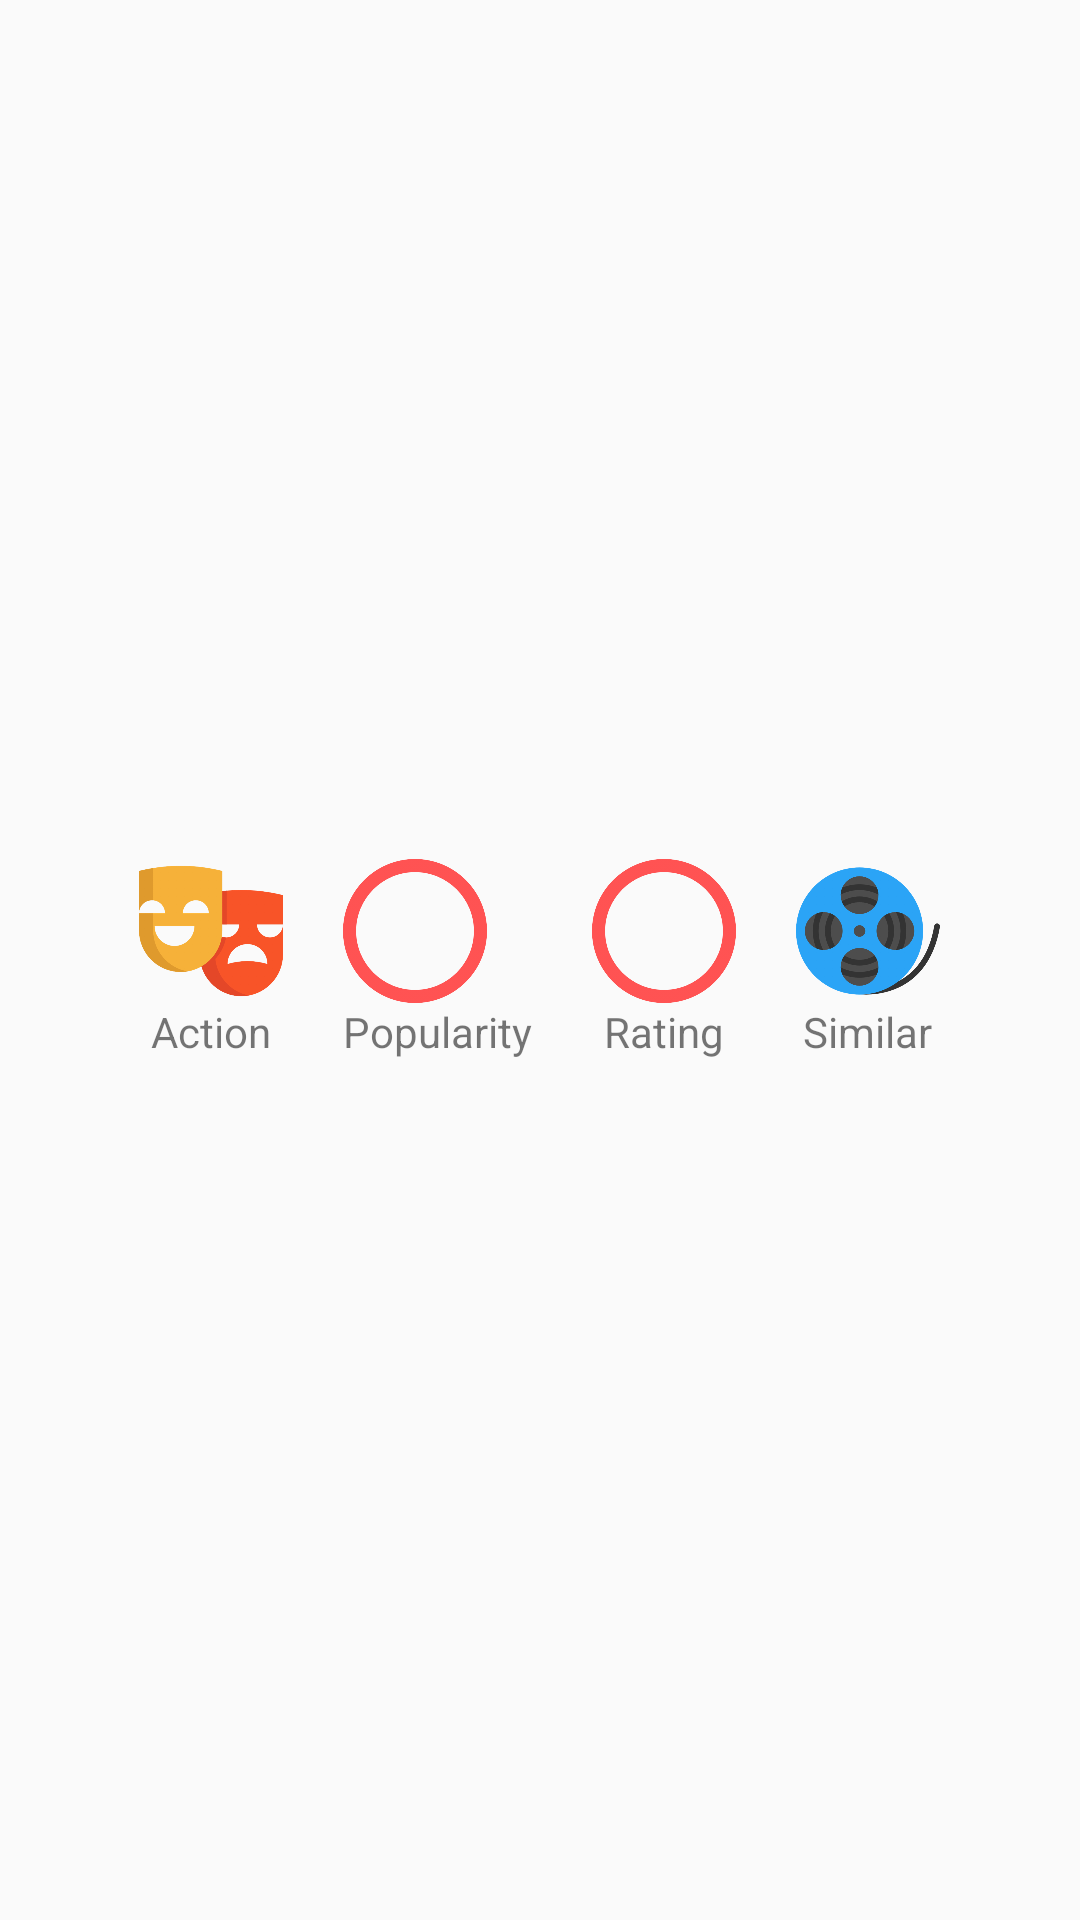

Write the Android layout XML for this screen, with the resource values it uses.
<!-- AndroidManifest.xml: application theme AppTheme -->
<!-- res/layout/movie_details_include.xml -->
<?xml version="1.0" encoding="utf-8"?>
<LinearLayout xmlns:android="http://schemas.android.com/apk/res/android"
    android:orientation="horizontal"
    android:layout_width="match_parent"
    android:layout_height="wrap_content"
    android:gravity="center">
    <LinearLayout
        android:layout_width="wrap_content"
        android:layout_height="wrap_content"
        android:orientation="vertical"
        android:layout_margin="10dp">
        <ImageView
            android:layout_width="@dimen/details_icons_width"
            android:layout_height="@dimen/details_icons_height"
            android:layout_gravity="center"
            android:src="@drawable/masks"/>
        <TextView
            android:id="@+id/genre_text"
            android:layout_width="wrap_content"
            android:layout_height="wrap_content"
            android:layout_gravity="center"
            android:text="Action"/>
    </LinearLayout>

    <LinearLayout
        android:layout_width="wrap_content"
        android:layout_height="wrap_content"
        android:orientation="vertical"
        android:layout_margin="10dp">
        <RelativeLayout
            android:layout_width="wrap_content"
            android:layout_height="wrap_content">
        <ImageView
            android:layout_width="@dimen/details_icons_width"
            android:layout_height="@dimen/details_icons_height"
            android:layout_gravity="center"
            android:src="@drawable/circle"
            android:tint="@color/colorAccent"/>
            <TextView
                android:id="@+id/popularity_text"
                android:layout_width="wrap_content"
                android:layout_height="wrap_content"
                android:layout_alignParentTop="true"
                android:layout_marginTop="10dp"
                android:layout_marginLeft="10dp"
                android:textColor="@color/colorPrimary"
                android:textSize="22sp" />
        </RelativeLayout>
        <TextView
            android:id="@+id/popularity_text_under"
            android:layout_width="wrap_content"
            android:layout_height="wrap_content"
            android:layout_gravity="center"
            android:text="@string/popularity_under"/>
    </LinearLayout>

    <LinearLayout
        android:layout_width="wrap_content"
        android:layout_height="wrap_content"
        android:orientation="vertical"
        android:layout_margin="10dp">
    <RelativeLayout
        android:layout_width="wrap_content"
        android:layout_height="wrap_content">
        <ImageView
            android:layout_width="@dimen/details_icons_width"
            android:layout_height="@dimen/details_icons_height"
            android:src="@drawable/circle"
            android:tint="@color/colorAccent"/>
        <TextView
            android:id="@+id/votes_text"
            android:layout_width="wrap_content"
            android:layout_height="wrap_content"
            android:layout_alignParentTop="true"
            android:layout_marginTop="10dp"
            android:layout_marginLeft="8dp"
            android:textColor="@color/colorPrimary"
            android:textSize="22sp" />
    </RelativeLayout>
        <TextView
            android:id="@+id/votes_text_under"
            android:layout_width="wrap_content"
            android:layout_height="wrap_content"
            android:layout_gravity="center"
            android:text="@string/rating"/>
    </LinearLayout>

    <LinearLayout
        android:layout_width="wrap_content"
        android:layout_height="wrap_content"
        android:orientation="vertical"
        android:layout_margin="10dp">
        <ImageView
            android:layout_width="@dimen/details_icons_width"
            android:layout_height="@dimen/details_icons_height"
            android:layout_gravity="center"
            android:src="@drawable/similar"/>
        <TextView
            android:id="@+id/simalar_text"
            android:layout_width="wrap_content"
            android:layout_height="wrap_content"
            android:layout_gravity="center"
            android:text="Similar"/>
    </LinearLayout>



</LinearLayout>
<!-- resources referenced by this layout -->
<resources>
  <color name="colorAccent">#FF5252</color>
  <color name="colorPrimary">#607D8B</color>
  <dimen name="details_icons_height">48dp</dimen>
  <dimen name="details_icons_width">48dp</dimen>
  <!-- drawable circle: png bitmap (drawable-hdpi, 13817 bytes) -->
  <!-- drawable masks: png bitmap (drawable-hdpi, 25629 bytes) -->
  <!-- drawable similar: png bitmap (drawable-hdpi, 36561 bytes) -->
  <string name="popularity_under">Popularity</string>
  <string name="rating">Rating</string>
  <style name="AppTheme" parent="AppTheme.Base" />
  <style name="AppTheme.Base" parent="Theme.AppCompat.Light.NoActionBar">
          <item name="colorPrimary">@color/colorPrimary</item>
          <item name="colorPrimaryDark">@color/colorPrimaryDark</item>
          <item name="colorAccent">@color/colorAccent</item>
  
      </style>
  <color name="colorPrimaryDark">#455A64</color>
</resources>
